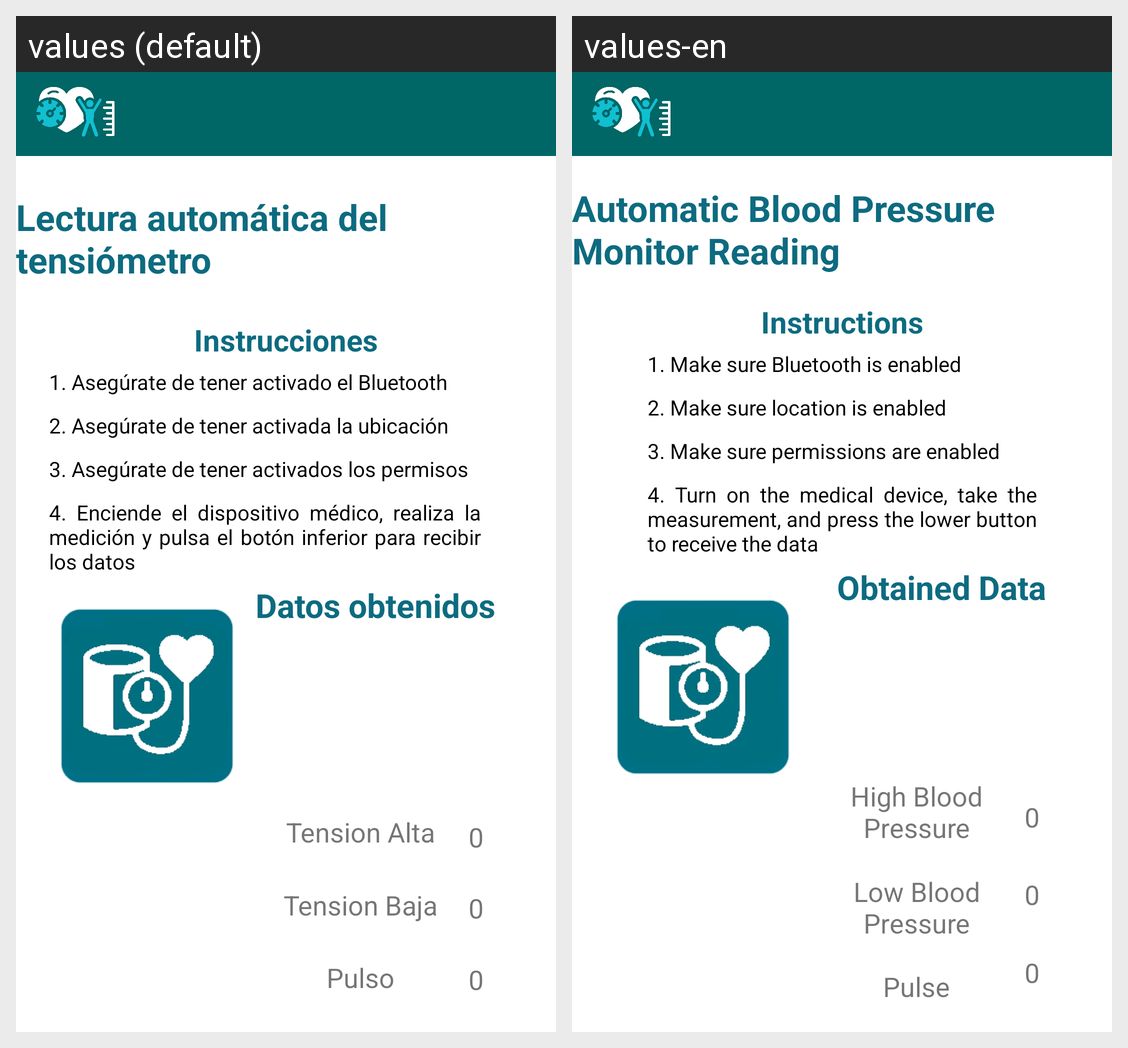

The same Android screen rendered under two of its app's locales, left to right. List the strings drawn on it with the default value and each locale's translation.
Android screen res/layout/fragment_datos_tensiometro_view.xml rendered under 2 locales, left to right: values (default), values-en. Device: Nexus 5 (rendered at 1080×1920; each locale shown at half size, 540×960, under a caption strip naming it); theme Theme.ProyectoHospitalGambia.
Strings drawn on this screen, with the default value and each locale's value (text and hints the layout hard-codes, and strings that could not be matched under every locale, appear in the picture but are not listed):

txt_lecturaTensiometro
  values: Lectura automática del tensiómetro
  values-en: Automatic Blood Pressure Monitor Reading

txt_datosObtenidos
  values: Datos obtenidos
  values-en: Obtained Data

txt_TensionAlta
  values: Tension Alta
  values-en: High Blood Pressure

txt_Pulso
  values: Pulso
  values-en: Pulse

txt_TensionBaja
  values: Tension Baja
  values-en: Low Blood Pressure

txt_Instrucciones
  values: Instrucciones
  values-en: Instructions

txt_Instrucciones_1
  values: 1. Asegúrate de tener activado el Bluetooth
  values-en: 1. Make sure Bluetooth is enabled

txt_Instrucciones_2
  values: 2. Asegúrate de tener activada la ubicación
  values-en: 2. Make sure location is enabled

txt_Instrucciones_3
  values: 3. Asegúrate de tener activados los permisos
  values-en: 3. Make sure permissions are enabled

txt_Instrucciones_4
  values: 4. Enciende el dispositivo médico, realiza la medición y pulsa el botón inferior para recibir los datos
  values-en: 4. Turn on the medical device, take the measurement, and press the lower button to receive the data
